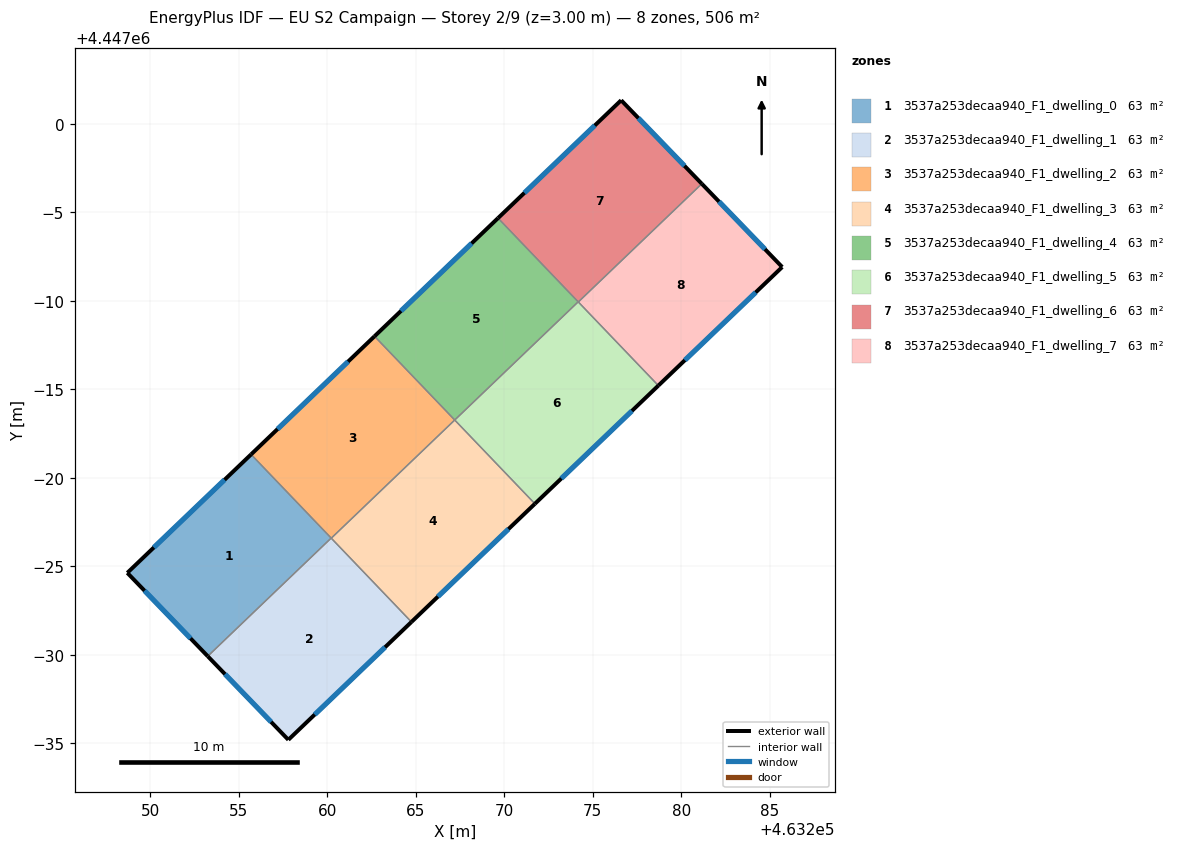
=== STOREY PLAN SPEC (per zone: floor XY polygon, exterior-wall plan segments, windows/doors) ===
zone 1: 3537a253decaa940_F1_dwelling_0  (63.3 m²)
  floor: (463255.70, 4446981.32) (463260.22, 4446976.59) (463253.25, 4446969.91) (463248.70, 4446974.63)
  exterior wall: (463255.70, 4446981.32) – (463248.70, 4446974.63)  [9.7 m]
    window: (463254.20, 4446979.88) – (463250.20, 4446976.06)  [9.5 m²]
  exterior wall: (463248.70, 4446974.63) – (463253.25, 4446969.91)  [6.5 m]
    window: (463249.68, 4446973.62) – (463252.27, 4446970.92)  [6.4 m²]
  interior walls: 2
zone 2: 3537a253decaa940_F1_dwelling_1  (63.3 m²)
  floor: (463260.22, 4446976.59) (463264.76, 4446971.85) (463257.80, 4446965.19) (463253.25, 4446969.91)
  exterior wall: (463257.80, 4446965.19) – (463264.76, 4446971.85)  [9.6 m]
    window: (463259.29, 4446966.62) – (463263.27, 4446970.42)  [9.4 m²]
  exterior wall: (463253.25, 4446969.91) – (463257.80, 4446965.19)  [6.6 m]
    window: (463254.22, 4446968.90) – (463256.83, 4446966.20)  [6.4 m²]
  interior walls: 2
zone 3: 3537a253decaa940_F1_dwelling_2  (63.3 m²)
  floor: (463262.67, 4446987.99) (463267.20, 4446983.26) (463260.23, 4446976.58) (463255.70, 4446981.32)
  exterior wall: (463262.67, 4446987.99) – (463255.70, 4446981.32)  [9.7 m]
    window: (463261.18, 4446986.56) – (463257.19, 4446982.75)  [9.5 m²]
  interior walls: 3
zone 4: 3537a253decaa940_F1_dwelling_3  (63.3 m²)
  floor: (463267.20, 4446983.26) (463271.73, 4446978.53) (463264.76, 4446971.85) (463260.23, 4446976.58)
  exterior wall: (463264.76, 4446971.85) – (463271.73, 4446978.53)  [9.7 m]
    window: (463266.25, 4446973.28) – (463270.24, 4446977.10)  [9.5 m²]
  interior walls: 3
zone 5: 3537a253decaa940_F1_dwelling_4  (63.3 m²)
  floor: (463269.65, 4446994.67) (463274.18, 4446989.94) (463267.20, 4446983.26) (463262.67, 4446987.99)
  exterior wall: (463269.65, 4446994.67) – (463262.67, 4446987.99)  [9.7 m]
    window: (463268.16, 4446993.24) – (463264.17, 4446989.42)  [9.5 m²]
  interior walls: 3
zone 6: 3537a253decaa940_F1_dwelling_5  (63.3 m²)
  floor: (463274.18, 4446989.94) (463278.71, 4446985.21) (463271.73, 4446978.53) (463267.20, 4446983.26)
  exterior wall: (463271.73, 4446978.53) – (463278.71, 4446985.21)  [9.7 m]
    window: (463273.23, 4446979.96) – (463277.22, 4446983.78)  [9.5 m²]
  interior walls: 4
zone 7: 3537a253decaa940_F1_dwelling_6  (63.3 m²)
  floor: (463276.61, 4447001.33) (463281.16, 4446996.61) (463274.19, 4446989.93) (463269.65, 4446994.67)
  exterior wall: (463276.61, 4447001.33) – (463269.65, 4446994.67)  [9.6 m]
    window: (463275.12, 4446999.90) – (463271.14, 4446996.10)  [9.4 m²]
  exterior wall: (463281.16, 4446996.61) – (463276.61, 4447001.33)  [6.6 m]
    window: (463280.19, 4446997.62) – (463277.58, 4447000.32)  [6.4 m²]
  interior walls: 3
zone 8: 3537a253decaa940_F1_dwelling_7  (63.3 m²)
  floor: (463281.16, 4446996.61) (463285.71, 4446991.91) (463278.71, 4446985.21) (463274.19, 4446989.93)
  exterior wall: (463285.71, 4446991.91) – (463281.16, 4446996.61)  [6.5 m]
    window: (463284.73, 4446992.91) – (463282.14, 4446995.60)  [6.4 m²]
  exterior wall: (463278.71, 4446985.21) – (463285.71, 4446991.91)  [9.7 m]
    window: (463280.21, 4446986.64) – (463284.21, 4446990.47)  [9.5 m²]
  interior walls: 2

=== DERIVED (storey summary) ===
Building: EU S2 Campaign
Storey: 2 of 9  (floor level z = 3.00 m)
Storey gross floor area: 506.2 m²
Zones on this storey: 8
  - 3537a253decaa940_F1_dwelling_0: floor 63.3 m²; exterior wall 16.2 m (48.7 m²); 2 window(s) 15.9 m²; WWR 32.7%
  - 3537a253decaa940_F1_dwelling_1: floor 63.3 m²; exterior wall 16.2 m (48.6 m²); 2 window(s) 15.9 m²; WWR 32.7%
  - 3537a253decaa940_F1_dwelling_2: floor 63.3 m²; exterior wall 9.7 m (29.0 m²); 1 window(s) 9.5 m²; WWR 32.7%
  - 3537a253decaa940_F1_dwelling_3: floor 63.3 m²; exterior wall 9.7 m (29.0 m²); 1 window(s) 9.5 m²; WWR 32.7%
  - 3537a253decaa940_F1_dwelling_4: floor 63.3 m²; exterior wall 9.7 m (29.0 m²); 1 window(s) 9.5 m²; WWR 32.7%
  - 3537a253decaa940_F1_dwelling_5: floor 63.3 m²; exterior wall 9.7 m (29.0 m²); 1 window(s) 9.5 m²; WWR 32.7%
  - 3537a253decaa940_F1_dwelling_6: floor 63.3 m²; exterior wall 16.2 m (48.6 m²); 2 window(s) 15.9 m²; WWR 32.7%
  - 3537a253decaa940_F1_dwelling_7: floor 63.3 m²; exterior wall 16.2 m (48.7 m²); 2 window(s) 15.9 m²; WWR 32.7%
Zone adjacency (shared interzone walls):
  - 3537a253decaa940_F1_dwelling_0 ↔ 3537a253decaa940_F1_dwelling_1
  - 3537a253decaa940_F1_dwelling_0 ↔ 3537a253decaa940_F1_dwelling_2
  - 3537a253decaa940_F1_dwelling_1 ↔ 3537a253decaa940_F1_dwelling_3
  - 3537a253decaa940_F1_dwelling_2 ↔ 3537a253decaa940_F1_dwelling_3
  - 3537a253decaa940_F1_dwelling_2 ↔ 3537a253decaa940_F1_dwelling_4
  - 3537a253decaa940_F1_dwelling_3 ↔ 3537a253decaa940_F1_dwelling_5
  - 3537a253decaa940_F1_dwelling_4 ↔ 3537a253decaa940_F1_dwelling_5
  - 3537a253decaa940_F1_dwelling_4 ↔ 3537a253decaa940_F1_dwelling_6
  - 3537a253decaa940_F1_dwelling_5 ↔ 3537a253decaa940_F1_dwelling_6
  - 3537a253decaa940_F1_dwelling_5 ↔ 3537a253decaa940_F1_dwelling_7
  - 3537a253decaa940_F1_dwelling_6 ↔ 3537a253decaa940_F1_dwelling_7